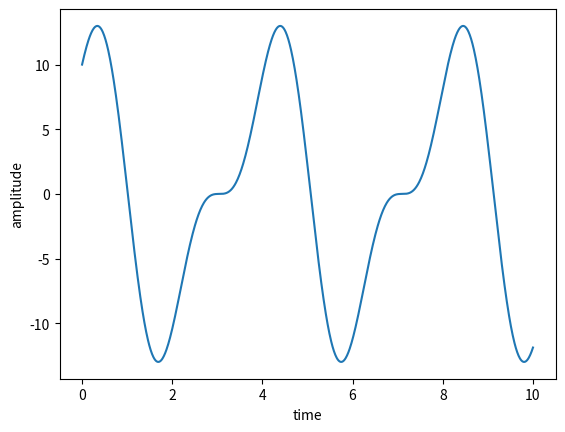

Reproduce this figure in Python.

import numpy as np
import matplotlib.pyplot as plt
t= np.linspace(0,10,1000)
result = 10*np.cos(3140*t)+5*np.sin(6280*t)
plt.plot(t,result)
plt.xlabel("time")
plt.ylabel("amplitude")
plt.show()
